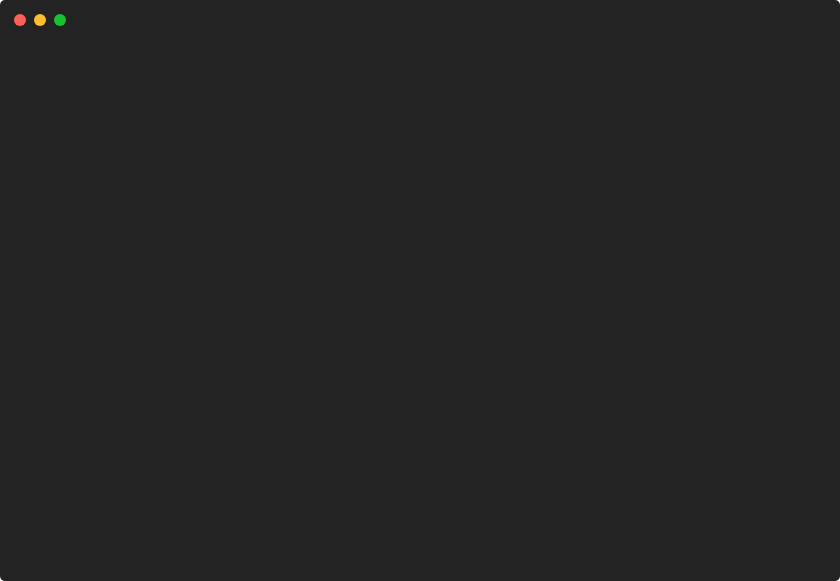
t = 0.00 s
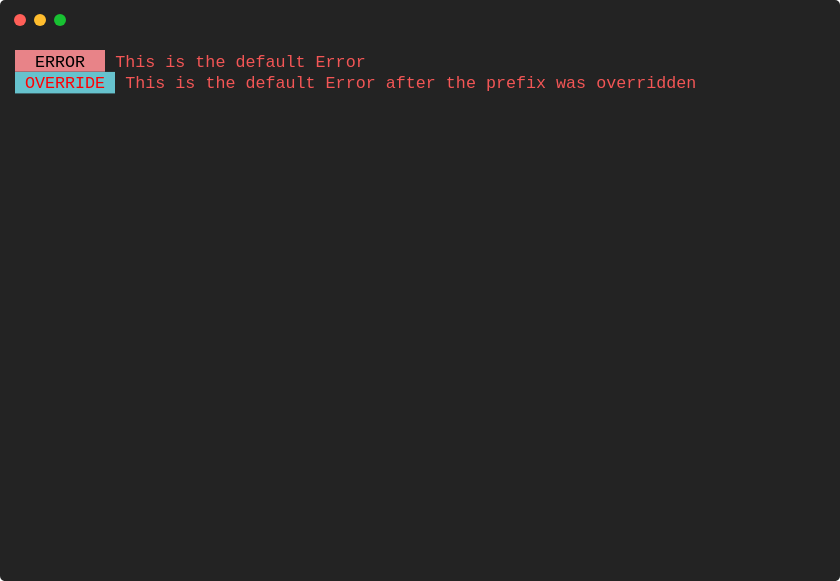
t = 0.83 s
t = 1.67 s: frame unchanged from t = 0.83 s, image omitted
t = 2.50 s: frame unchanged from t = 0.83 s, image omitted
t = 3.34 s: frame unchanged from t = 0.83 s, image omitted
t = 4.17 s: frame unchanged from t = 0.83 s, image omitted

The animated SVG that drew these frames (rendered in a browser with its animation timeline set to each time). Animation: 1 CSS @keyframes rule; one cycle of 5.01 s, repeats indefinitely.

<svg xmlns="http://www.w3.org/2000/svg" xmlns:xlink="http://www.w3.org/1999/xlink" width="840" height="581.04"><rect width="840" height="581.04" rx="5" ry="5" class="a"></rect><svg y="0%" x="0%"><circle cx="20" cy="20" r="6" class="b"></circle><circle cx="40" cy="20" r="6" class="c"></circle><circle cx="60" cy="20" r="6" class="d"></circle></svg><svg height="521.04" viewBox="0 0 80 52.104" width="800" x="15" xmlns="http://www.w3.org/2000/svg" xmlns:xlink="http://www.w3.org/1999/xlink" y="50"><style>.e, .g, .f {
	font-family:
			'Courier New'
			Roboto,
			Helvetica,
			Arial,
			sans-serif,
			'Apple Color Emoji',
			'Segoe UI Emoji' !important;
}.a{fill:rgb(35,35,35)}.b{fill:#ff5f58}.c{fill:#ffbd2e}.d{fill:#18c132}.e{font-family:'Courier New',Monaco,Consolas,Menlo,'Bitstream Vera Sans Mono','Powerline Symbols',monospace}.f{fill:rgb(232,131,136)}.g{white-space:pre}.h{fill:rgb(243,86,86);white-space:pre}.i{fill:rgb(102,194,205)}.j{fill:rgb(255,0,4);white-space:pre}.k{fill:transparent}.m{animation-duration:5.005674s;animation-iteration-count:infinite;animation-name:l;animation-timing-function:steps(1,end)}.n{fill:rgb(160,160,160);white-space:pre}@keyframes l{0%{transform:translateX(-0px)}0.1%{transform:translateX(-80px)}0.1%{transform:translateX(-160px)}100%{transform:translateX(-240px)}}</style><g font-family="'Courier New',Monaco, Consolas, Menlo, &#x27;Bitstream Vera Sans Mono&#x27;, &#x27;Powerline Symbols&#x27;, monospace" font-size="1.67" class="e"><defs><symbol id="1"><rect height="2.171" width="9" x="0" y="0" class="f"></rect><text x="0" y="1.67" class="g">  ERROR  </text><text x="10.02" y="1.67" class="h">This</text><text x="15.029999999999998" y="1.67" class="h">is</text><text x="18.035999999999998" y="1.67" class="h">the</text><text x="22.043999999999997" y="1.67" class="h">default</text><text x="30.059999999999995" y="1.67" class="h">Error</text></symbol><symbol id="2"><rect height="2.171" width="10" x="0" y="0" class="i"></rect><text x="0" y="1.67" class="j"> OVERRIDE </text><text x="11.021999999999998" y="1.67" class="h">This</text><text x="16.032" y="1.67" class="h">is</text><text x="19.037999999999997" y="1.67" class="h">the</text><text x="23.045999999999996" y="1.67" class="h">default</text><text x="31.061999999999998" y="1.67" class="h">Error</text><text x="37.074" y="1.67" class="h">after</text><text x="43.086" y="1.67" class="h">the</text><text x="47.093999999999994" y="1.67" class="h">prefix</text><text x="54.108" y="1.67" class="h">was</text><text x="58.116" y="1.67" class="h">overridden</text></symbol><symbol id="a"><rect height="24" width="80" x="0" y="0" class="k"></rect></symbol></defs><rect height="52.104" width="80" class="a"></rect><g class="m"><svg x="0" y="0" width="320"><svg x="0"><use xlink:href="#a"></use></svg><svg x="80"><use xlink:href="#a"></use><use xlink:href="#1" y="0"></use></svg><svg x="160"><use xlink:href="#a"></use><use xlink:href="#1" y="0"></use><use xlink:href="#2" y="2.171"></use></svg><svg x="240"><use xlink:href="#a"></use><use xlink:href="#1" y="0"></use><use xlink:href="#2" y="2.171"></use><text x="0" y="8.183" class="n">Restarting</text><text x="11.021999999999998" y="8.183" class="n">animation...</text></svg></svg></g></g></svg></svg>
